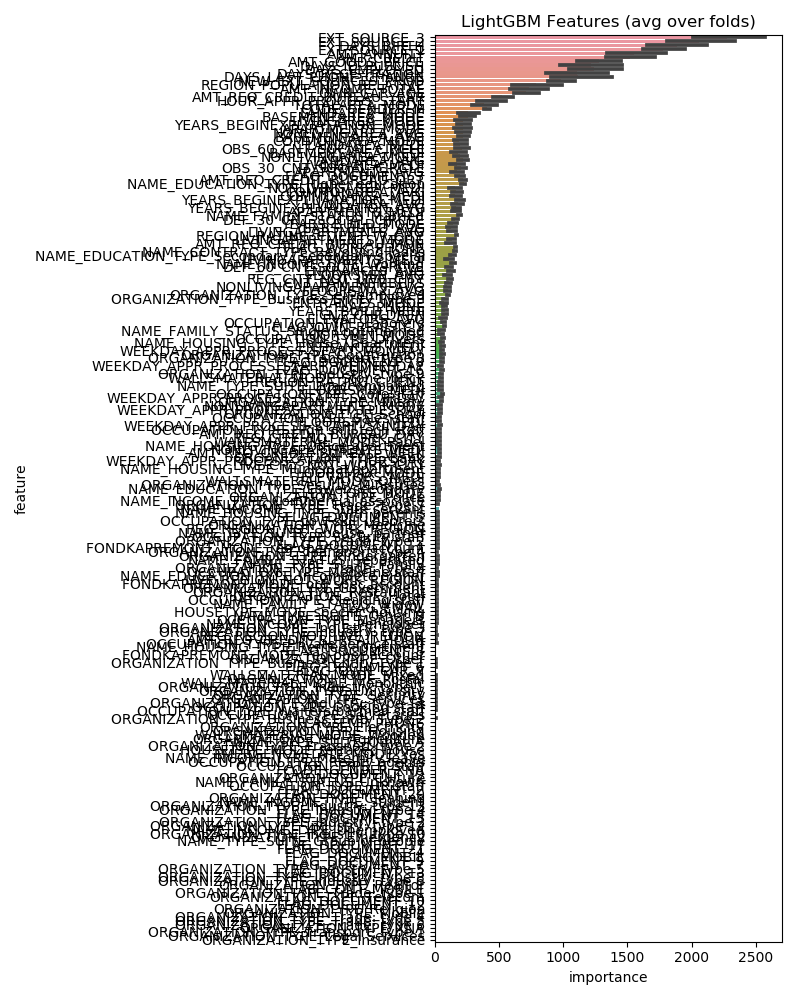

The data file committed next to this chart (first rows):
feature, importance
EXT_SOURCE_3, 2280
EXT_SOURCE_2, 2060
DAYS_BIRTH, 1888
EXT_SOURCE_1, 1775
AMT_ANNUITY, 1551
AMT_CREDIT, 1521
AMT_GOODS_PRICE, 1280
DAYS_EMPLOYED, 1238
DAYS_ID_PUBLISH, 1213
DAYS_LAST_PHONE_CHANGE, 1116
DAYS_REGISTRATION, 1109
NEW_EXT_SOURCES_PROD, 985.0
REGION_POPULATION_RELATIVE, 785.0
AMT_INCOME_TOTAL, 733.8
OWN_CAR_AGE, 713.0
AMT_REQ_CREDIT_BUREAU_YEAR, 526.6
HOUR_APPR_PROCESS_START, 433.6
CODE_GENDER_M, 407.8
TOTALAREA_MODE, 383.4
LANDAREA_MODE, 261.4
BASEMENTAREA_MODE, 255.8
NAME_EDUCATION_TYPE_Higher education, 223.4
LANDAREA_AVG, 220.2
NONLIVINGAREA_AVG, 219.4
AMT_REQ_CREDIT_BUREAU_QRT, 219.0
APARTMENTS_MODE, 218.4
BASEMENTAREA_AVG, 218.2
LIVINGAREA_MODE, 217.8
YEARS_BEGINEXPLUATATION_MODE, 215.2
OBS_60_CNT_SOCIAL_CIRCLE, 213.0
OBS_30_CNT_SOCIAL_CIRCLE, 202.6
YEARS_BEGINEXPLUATATION_MEDI, 197.4
FLAG_DOCUMENT_3, 197.4
LANDAREA_MEDI, 194.6
NONLIVINGAREA_MODE, 193.8
COMMONAREA_MODE, 191.2
NAME_FAMILY_STATUS_Married, 188.8
BASEMENTAREA_MEDI, 180.2
LIVINGAREA_AVG, 177.0
APARTMENTS_AVG, 171.2
LIVINGAREA_MEDI, 170.4
COMMONAREA_AVG, 168.0
REGION_RATING_CLIENT_W_CITY, 167.8
YEARS_BEGINEXPLUATATION_AVG, 167.6
APARTMENTS_MEDI, 162.4
COMMONAREA_MEDI, 160.6
NAME_CONTRACT_TYPE_Revolving loans, 160.0
FLAG_WORK_PHONE, 160.0
DEF_30_CNT_SOCIAL_CIRCLE, 159.4
NONLIVINGAREA_MEDI, 156.6
NAME_INCOME_TYPE_Working, 142.6
YEARS_BUILD_MODE, 139.0
LIVINGAPARTMENTS_AVG, 136.0
NAME_EDUCATION_TYPE_Secondary / secondar…, 134.8
LIVINGAPARTMENTS_MODE, 130.0
ENTRANCES_AVG, 124.0
YEARS_BUILD_AVG, 122.6
REG_CITY_NOT_LIVE_CITY, 117.6
AMT_REQ_CREDIT_BUREAU_MON, 115.8
DEF_60_CNT_SOCIAL_CIRCLE, 112.4
... 169 more rows
